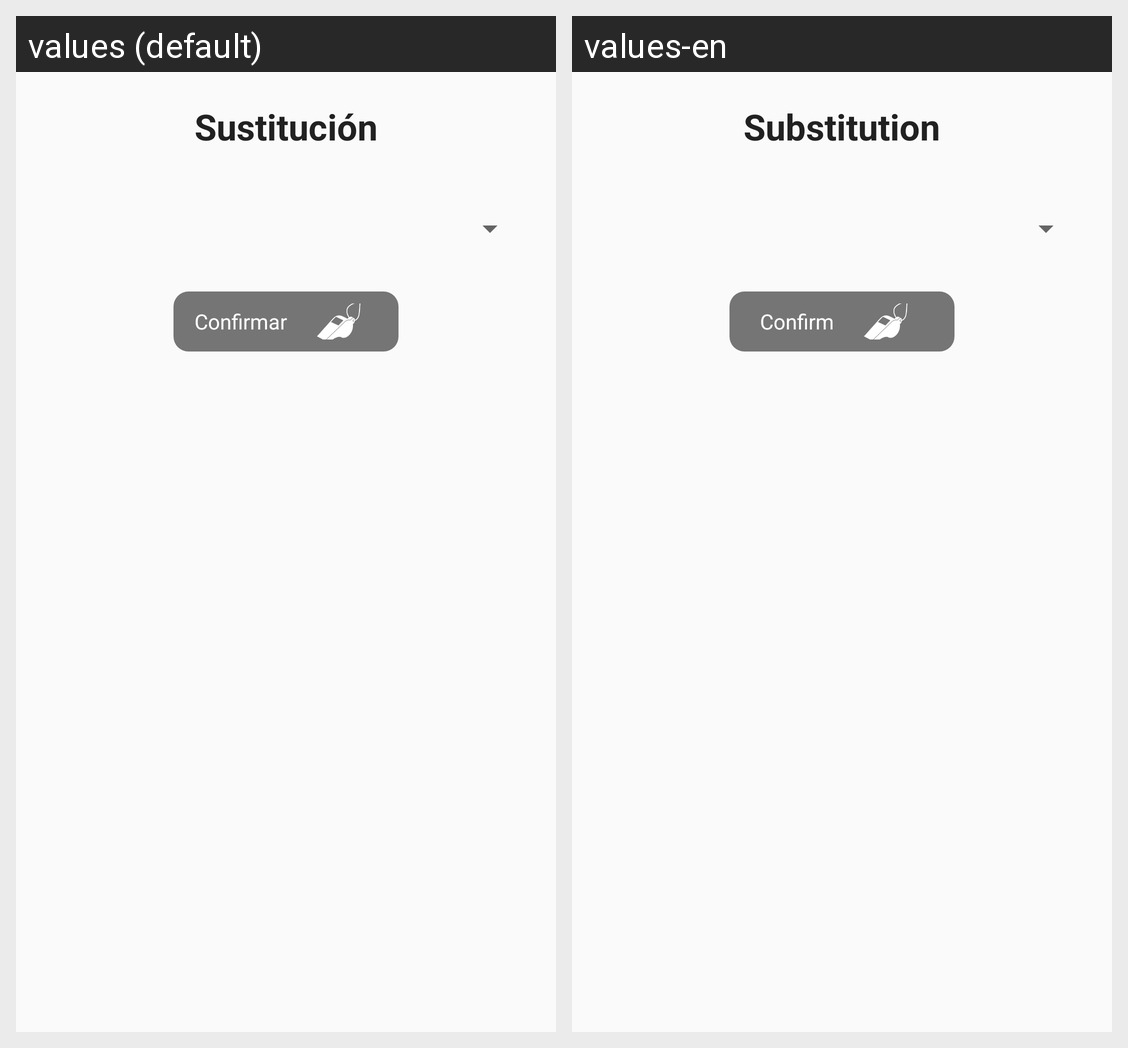

For this localized Android screen grid, give each drawn string resource with its value in every locale shown.
Android screen res/layout/layout_dialog_sustitucion.xml rendered under 2 locales, left to right: values (default), values-en. Device: Nexus 5 (rendered at 1080×1920; each locale shown at half size, 540×960, under a caption strip naming it); theme AppTheme.
Strings drawn on this screen, with the default value and each locale's value (text and hints the layout hard-codes, and strings that could not be matched under every locale, appear in the picture but are not listed):

sustitucion
  values: Sustitución
  values-en: Substitution

confirmar
  values: Confirmar
  values-en: Confirm
